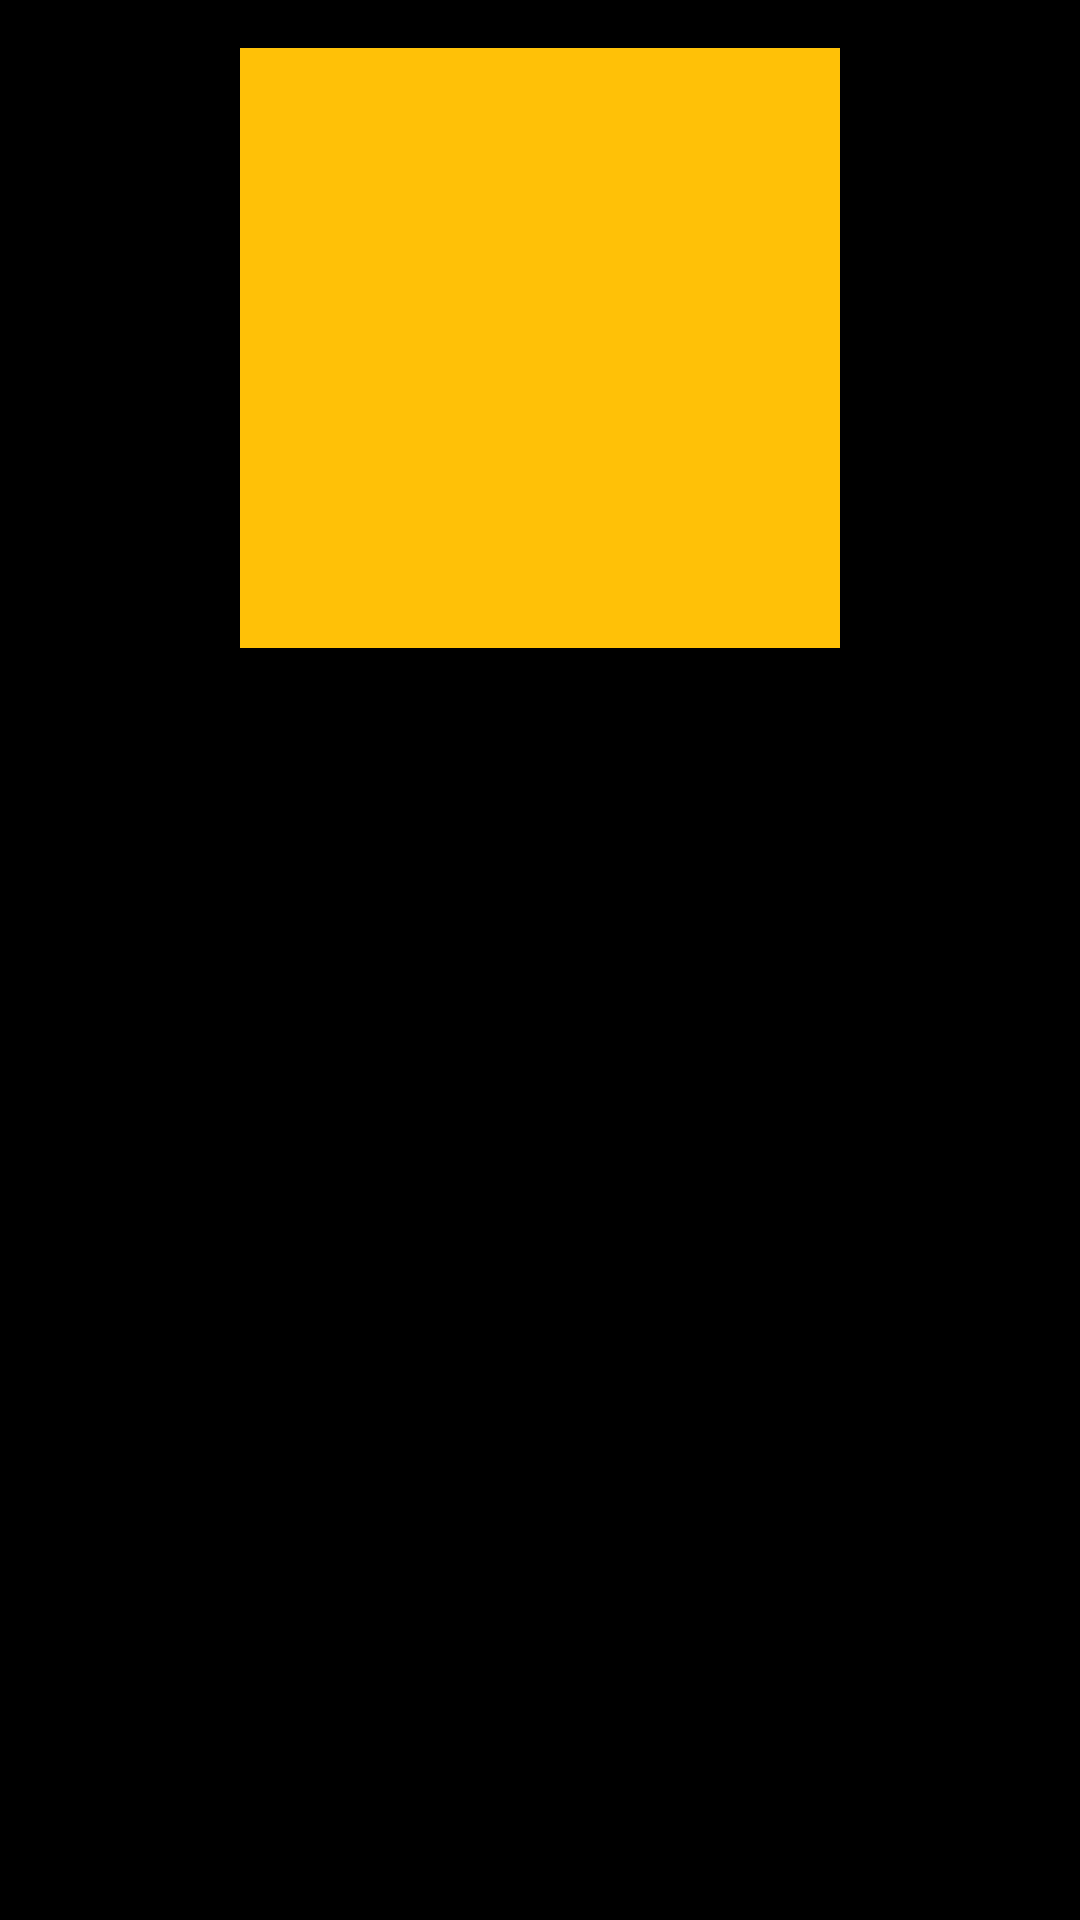

Android layout source for this screen:
<!-- AndroidManifest.xml: application theme Theme.KatalogMovie -->
<!-- res/layout/activity_detail.xml -->
<LinearLayout
    xmlns:android="http://schemas.android.com/apk/res/android"
    xmlns:tools="http://schemas.android.com/tools"
    android:layout_width="match_parent"
    android:layout_height="match_parent"
    android:orientation="vertical"
    android:padding="16dp"
    android:background="#000000">

    <ImageView
        android:id="@+id/imgMovie"
        android:layout_width="200dp"
        android:layout_height="200dp"
        android:layout_gravity="center"
        android:adjustViewBounds="true"
        android:scaleType="fitCenter"
        android:src="@color/purple_500" />

    <TextView
        android:id="@+id/tvjudul"
        android:layout_width="match_parent"
        android:layout_height="wrap_content"
        android:textSize="25dp"
        android:textStyle="bold"
        android:layout_marginTop="40dp"
        android:textAlignment="center"
        android:textColor="@color/white"
        tools:text="Judul Film" />

    <LinearLayout
        android:layout_width="match_parent"
        android:layout_height="wrap_content"
        android:layout_marginTop="8dp"
        android:gravity="center_horizontal">

        <TextView
            android:id="@+id/tvrat"
            android:layout_width="wrap_content"
            android:layout_height="wrap_content"
            android:textSize="22dp"
            android:textStyle="bold"
            android:textColor="@color/purple_500"
            tools:text="Rating" />

    </LinearLayout>

    <TextView
        android:id="@+id/tvdes"
        android:layout_width="match_parent"
        android:layout_height="wrap_content"
        android:layout_marginTop="16dp"
        android:textSize="20sp"
        android:textColor="@color/white"
        android:textAlignment="viewStart"
        tools:text="Deskripsi Film" />

</LinearLayout>
<!-- resources referenced by this layout -->
<resources>
  <color name="purple_500">#FFC107</color>
  <color name="white">#FFFFFFFF</color>
  <style name="Theme.KatalogMovie" parent="Theme.MaterialComponents.DayNight.DarkActionBar">
          
          <item name="colorPrimary">@color/purple_500</item>
          <item name="colorPrimaryVariant">@color/purple_700</item>
          <item name="colorOnPrimary">@color/white</item>
          
          <item name="colorSecondary">@color/teal_200</item>
          <item name="colorSecondaryVariant">@color/teal_700</item>
          <item name="colorOnSecondary">@color/black</item>
          
          <item name="android:statusBarColor">?attr/colorPrimaryVariant</item>
          
          <item name="android:windowTitleStyle">@style/CustomWindowTitleStyle</item>
      </style>
  <color name="purple_700">#03A9F4</color>
  <color name="teal_200">#FF03DAC5</color>
  <color name="teal_700">#FF018786</color>
  <color name="black">#FF000000</color>
  <style name="CustomWindowTitleStyle" parent="@android:style/TextAppearance">
          <item name="android:textSize">24sp</item>
          <item name="android:textStyle">bold</item>
          <item name="android:textColor">#000000</item>
      </style>
</resources>
